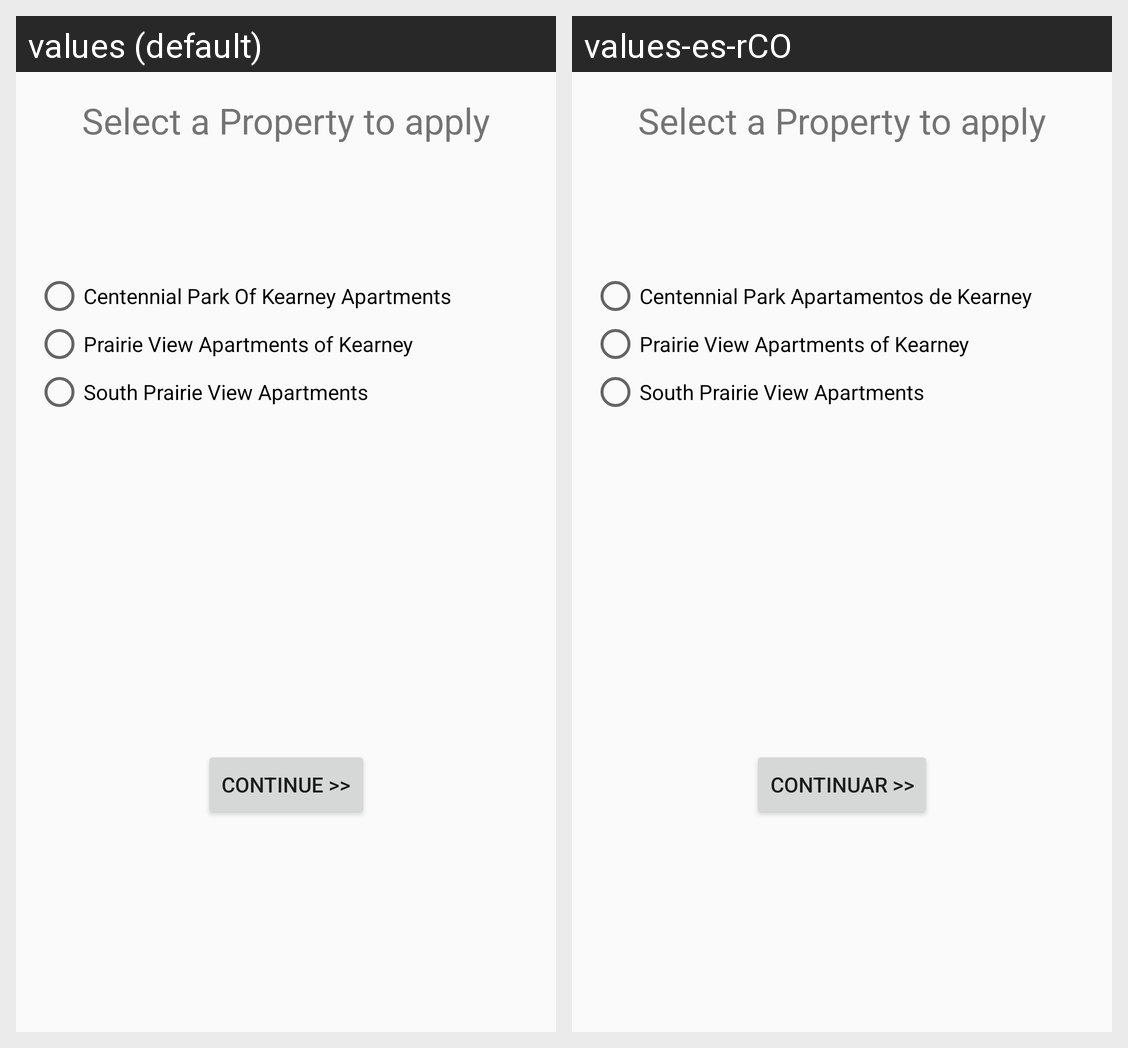

Here is an Android app screen in its default locale and in the app's own translations. Write out the translated-string differences for the strings that appear on this screen.
Android screen res/layout/activity_select_property.xml rendered under 2 locales, left to right: values (default), values-es-rCO. Device: Nexus 5 (rendered at 1080×1920; each locale shown at half size, 540×960, under a caption strip naming it); theme Theme.AppCompat.Light.NoActionBar.
Strings drawn on this screen, with the default value and each locale's value (text and hints the layout hard-codes, and strings that could not be matched under every locale, appear in the picture but are not listed):

select_property_title
  values: Select a Property to apply
  values-es-rCO: Select a Property to apply  [not translated; the default value is used]

centennial_Title
  values: Centennial Park Of Kearney Apartments
  values-es-rCO: Centennial Park Apartamentos de Kearney

pv_name_str
  values: Prairie View Apartments of Kearney
  values-es-rCO: Prairie View Apartments of Kearney  [not translated; the default value is used]

spv_name_str
  values: South Prairie View Apartments
  values-es-rCO: South Prairie View Apartments  [not translated; the default value is used]

continue_btn
  values: Continue >>
  values-es-rCO: Continuar >>
